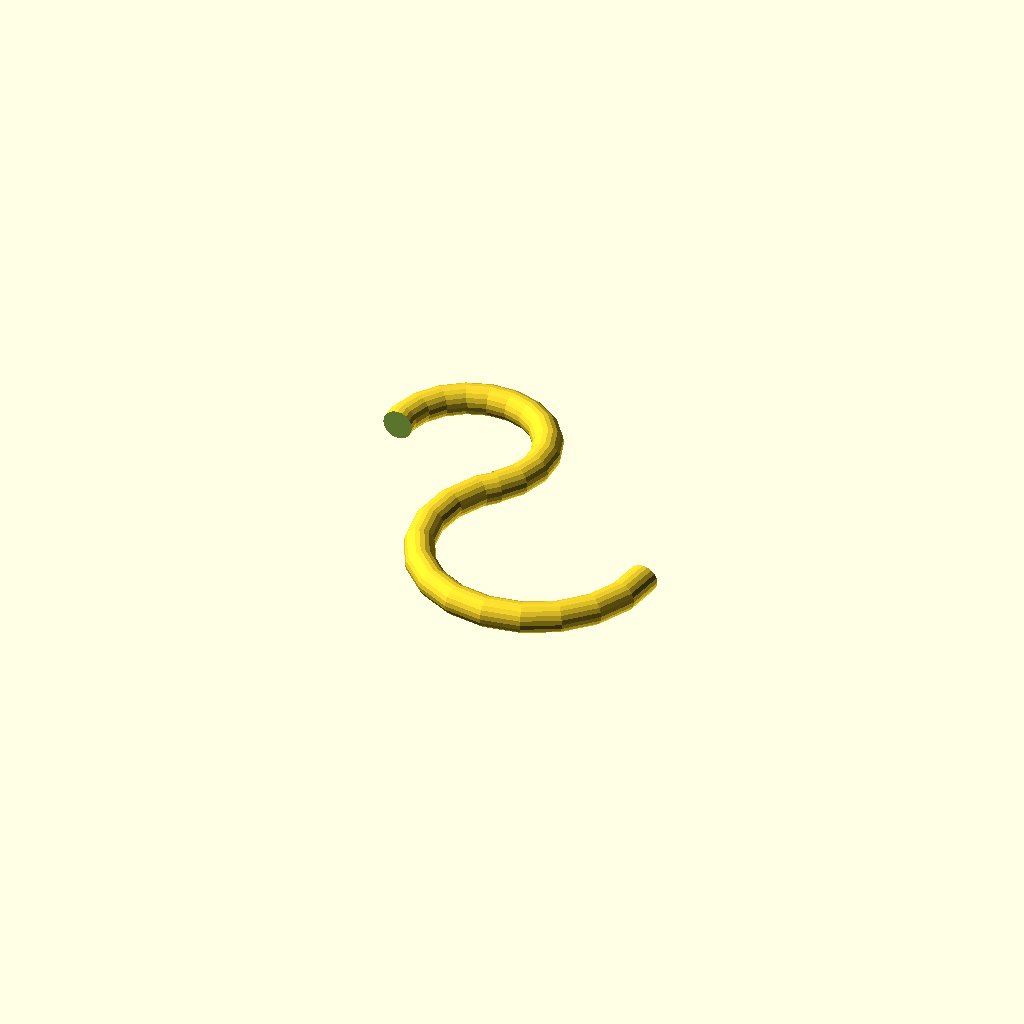
Cell 1 — every parameter at its default value.
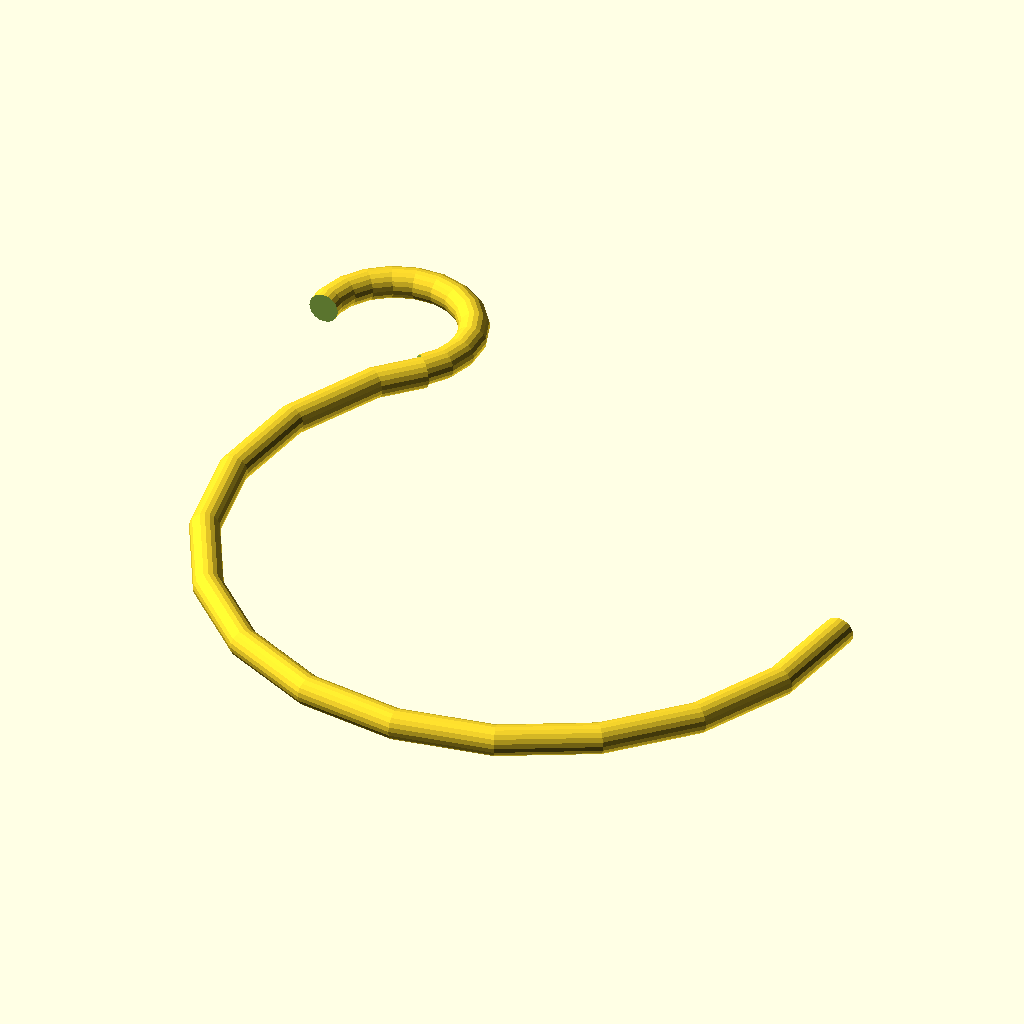
Cell 2: the same model with hook_1_diameter = 100.
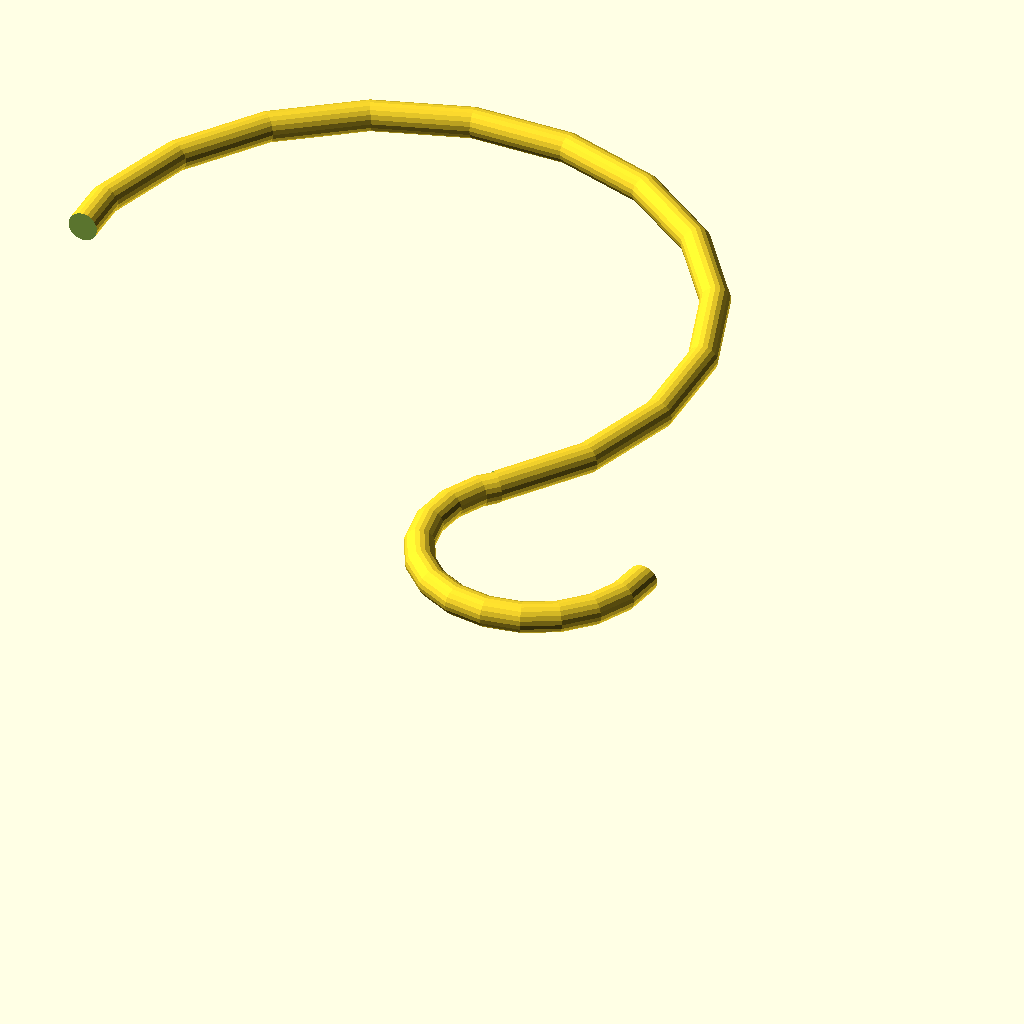
Cell 3: the same model with hook_2_diameter = 100.
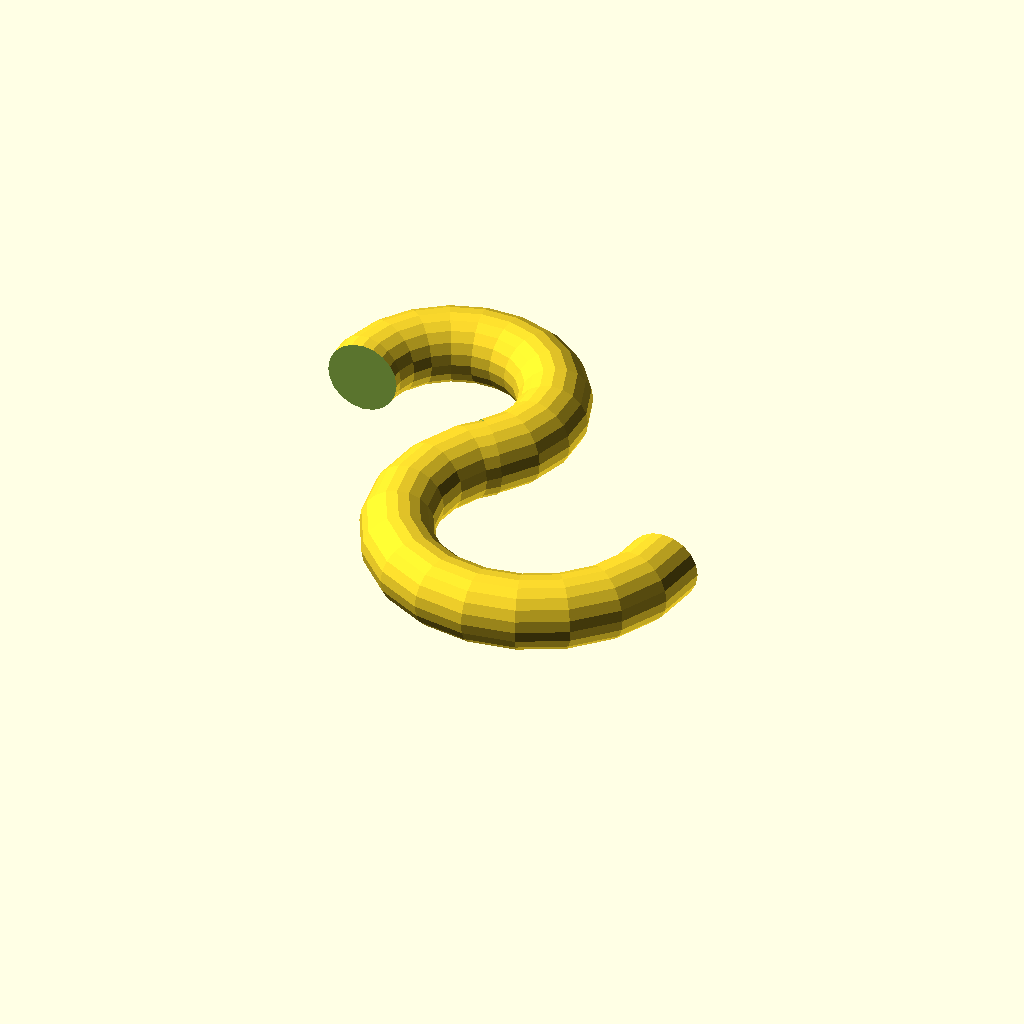
Cell 4 — bar_diameter set to 12, the other parameters unchanged.
One fixed orthographic camera (rotation 55°, 0°, 25°; colour scheme Cornfield) for every cell.
Source of the model, inputs/thingiverse/files/thing-349848/My-version-of-the-simple-s-hook/s-hook.scad:
hook_1_diameter = 32 ; // [10:100]
hook_2_diameter = 20 ; // [10:100]
bar_diameter = 5 ;     // [3:12]

$fn = 20 ;	      //  [20:120]

SHook(hook_1_diameter / 2, hook_2_diameter / 2, bar_diameter) ;

module SHook(r1, r2, thick) {
    three_quarter_circle(r1, thick) ;

    translate([(r1 + r2 + thick) *  -sin(45), (r1 + r2 + thick) * sin(45), thick])
    rotate([180, 0, -45])
    three_quarter_circle(r2, thick) ;
}

module three_quarter_circle(radius, thick) {
    difference() {
        translate([0, 0, thick/2])
        rotate_extrude()
        translate([radius + thick/2, 0, 0])
        circle(r=thick/2) ;

        translate([0, 0, -1])
        cube([radius + thick + 1, radius + thick + 1, thick + 2]) ;

        rotate([0, 0, 45])
        translate([0, 0, -1])
        cube([radius + thick + 1, radius + thick + 1, thick + 2]) ;
    }
}
Parameter table extracted from the source (name, type, default, range or options):
hook_1_diameter: number, default 32, range 10 to 100
hook_2_diameter: number, default 20, range 10 to 100
bar_diameter: number, default 5, range 3 to 12
